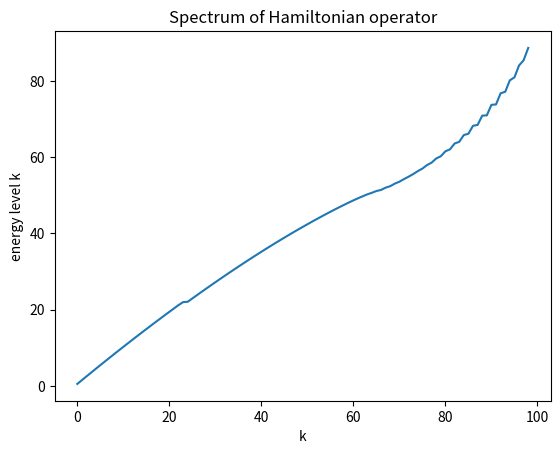

Source code (Python):
import numpy as np
from scipy.sparse import diags
from scipy.sparse.linalg import eigsh
import matplotlib.pyplot as plt


# ---------------------------------------
def hamiltonian(potential, xmin, xmax, N):
    """
    Return a matrix representing the the action of the operator
    H * u = (-0.5 * d^2/dx^2 + V(x))u

    Parameters:
    ==========
    potential : a function of one variable representing the potential energy
    xmin      : left endpoint of the interval
    xmax      : right endpoint of the interval
    N         : number of cells in which to discretize the interval

    Returns:
    =======
    H : a tridiagonal matrix
    """
    dx = (xmax - xmin) / (N + 1.0)
    x = np.linspace(xmin, xmax, N + 1)
    diagonal = np.ones(N + 1) / dx**2
    super_diag = -0.5 * np.ones(N) / dx**2
    for k in range(N):
        x = xmin + dx * k
        diagonal[k] += potential(x)

    H = diags([super_diag, diagonal, super_diag], [-1, 0, 1], (N + 1, N + 1))
    return H


# --------------------------------------------------------
def energy_levels(potential, xmin, xmax, N, k, tol = 1e-8):
    """
    Compute the lowest few energy levels of a Hamiltonian with the given
    potential

    Parameters:
    ==========
    potential, xmin, xmax, N : same as in `hamiltonian`
    k : number of energy levels desired
    tol : numerical precision of the eigensolve

    Returns:
    =======
    E : an array of length k containing the energies
    """
    H = hamiltonian(potential, xmin, xmax, N)
    E, _ = eigsh(H, k, which = 'SM', tol = tol)
    return E


# ------------------------
if __name__ == "__main__":

    def potential(x):
        return 0.5 * x**2

    E = energy_levels(potential, -10.0, 10.0, 100, 99, tol = 1e-12)

    plt.figure()
    plt.xlabel("k")
    plt.ylabel("energy level k")
    plt.title("Spectrum of Hamiltonian operator")
    plt.plot(E)
    plt.show()
